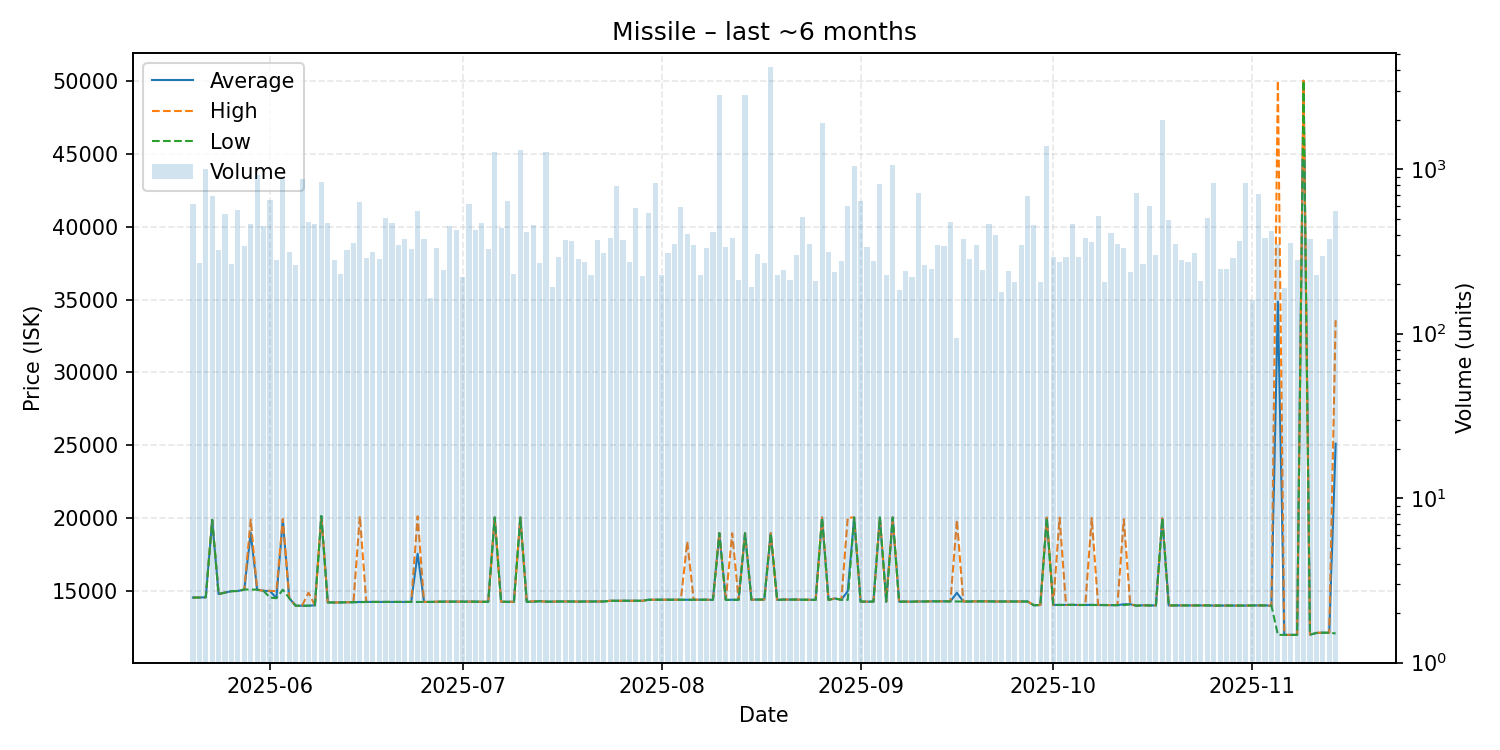

The file beside this chart, header and first rows:
date, average, highest, lowest, order_count, volume
2025-05-20, 14560, 14560, 14560, 105, 616
2025-05-21, 14560, 14560, 14560, 119, 269
2025-05-22, 14580, 14580, 14580, 99, 999
2025-05-23, 19890, 19890, 19890, 128, 690
2025-05-24, 14800, 14800, 14800, 123, 321
2025-05-25, 14900, 14900, 14900, 143, 534
2025-05-26, 15000, 15000, 15000, 136, 267
2025-05-27, 15010, 15010, 15010, 109, 566
2025-05-28, 15110, 15110, 15110, 124, 340
2025-05-29, 19000, 19900, 15110, 131, 465
2025-05-30, 15100, 15100, 15100, 139, 917
2025-05-31, 15020, 15020, 15020, 171, 450
2025-06-01, 15010, 15020, 14550, 172, 647
2025-06-02, 14520, 15000, 14520, 125, 279
2025-06-03, 19900, 19950, 15100, 134, 877
2025-06-04, 14520, 14520, 14520, 111, 312
2025-06-05, 14000, 14000, 14000, 126, 262
2025-06-06, 14000, 14000, 14000, 134, 876
2025-06-07, 14000, 14900, 14000, 141, 476
2025-06-08, 14030, 14030, 14020, 145, 466
2025-06-09, 20150, 20150, 20150, 131, 832
2025-06-10, 14230, 14230, 14230, 123, 473
2025-06-11, 14220, 14220, 14220, 101, 279
2025-06-12, 14230, 14240, 14220, 109, 231
2025-06-13, 14240, 14240, 14240, 115, 321
2025-06-14, 14240, 14240, 14240, 139, 354
2025-06-15, 14260, 20140, 14240, 159, 631
2025-06-16, 14260, 14260, 14260, 104, 289
2025-06-17, 14260, 14260, 14260, 128, 313
2025-06-18, 14260, 14260, 14260, 86, 283
2025-06-19, 14260, 14260, 14260, 150, 507
2025-06-20, 14260, 14260, 14260, 147, 469
2025-06-21, 14260, 14260, 14260, 123, 348
2025-06-22, 14260, 14260, 14260, 133, 375
2025-06-23, 14260, 14260, 14260, 116, 325
2025-06-24, 17570, 20130, 14260, 103, 561
2025-06-25, 14260, 14260, 14260, 109, 374
2025-06-26, 14260, 14260, 14260, 84, 164
2025-06-27, 14270, 14280, 14270, 112, 332
2025-06-28, 14280, 14280, 14280, 137, 245
2025-06-29, 14280, 14280, 14280, 131, 449
2025-06-30, 14280, 14280, 14280, 118, 428
2025-07-01, 14280, 14280, 14280, 106, 222
2025-07-02, 14280, 14280, 14280, 107, 618
2025-07-03, 14280, 14280, 14280, 105, 428
2025-07-04, 14270, 14270, 14270, 125, 469
2025-07-05, 14270, 14270, 14270, 93, 326
2025-07-06, 20050, 20050, 20050, 132, 1279
2025-07-07, 14270, 14270, 14270, 104, 439
2025-07-08, 14270, 14270, 14270, 93, 639
2025-07-09, 14270, 14270, 14270, 93, 231
2025-07-10, 20050, 20050, 20050, 112, 1318
2025-07-11, 14270, 14270, 14270, 108, 416
2025-07-12, 14280, 14310, 14270, 114, 458
2025-07-13, 14310, 14310, 14310, 110, 269
2025-07-14, 14280, 14280, 14280, 106, 1268
2025-07-15, 14280, 14280, 14280, 89, 193
2025-07-16, 14290, 14290, 14290, 105, 292
2025-07-17, 14290, 14290, 14290, 107, 369
2025-07-18, 14290, 14290, 14290, 100, 364
... 119 more rows
